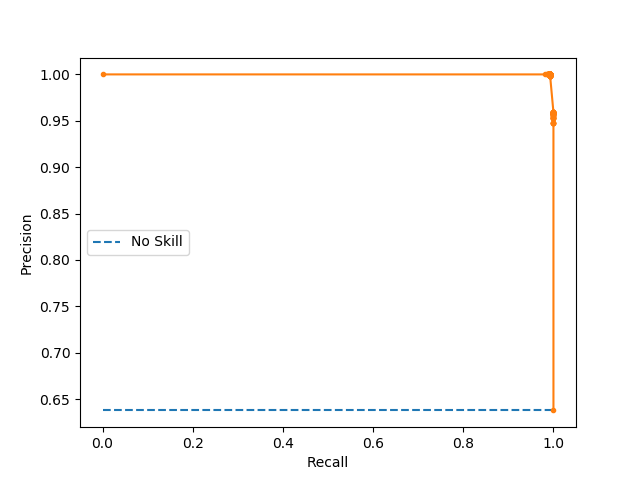

The table this chart was drawn from, first rows:
index, precision, recall
0, 0.6378, 1.0
1, 0.9479, 1
2, 0.9479, 1
3, 0.9479, 1
4, 0.9479, 1
5, 0.9479, 1
6, 0.9479, 1
7, 0.9529, 1
8, 0.9529, 1
9, 0.953, 1
10, 0.953, 1
11, 0.953, 1
12, 0.953, 1
13, 0.953, 1
14, 0.9546, 1
15, 0.9554, 1
16, 0.9554, 1
17, 0.956, 1
18, 0.956, 1
19, 0.9564, 1
20, 0.9567, 1
21, 0.9569, 1
22, 0.9572, 1
23, 0.9573, 1
24, 0.9575, 1
25, 0.9576, 1
26, 0.9578, 1
27, 0.9579, 1
28, 0.958, 1
29, 0.958, 1
30, 0.958, 1
31, 0.9581, 1
32, 0.9582, 1
33, 0.9582, 1
34, 0.9583, 1
35, 0.9584, 1
36, 0.9584, 1
37, 0.9585, 1
38, 0.9585, 1
39, 0.9586, 1
40, 0.9586, 1
41, 0.9587, 1
42, 0.9587, 1
43, 0.9587, 1
44, 0.9588, 1
45, 0.9588, 1
46, 0.9588, 1
47, 0.9589, 1
48, 0.9589, 1
49, 0.9589, 1
50, 0.9589, 1
51, 0.959, 1
52, 0.959, 1
53, 0.959, 1
54, 0.9591, 1
55, 0.9591, 1
56, 0.9591, 1
57, 0.9591, 1
58, 0.9592, 1
59, 0.9592, 1
... 258 more rows
